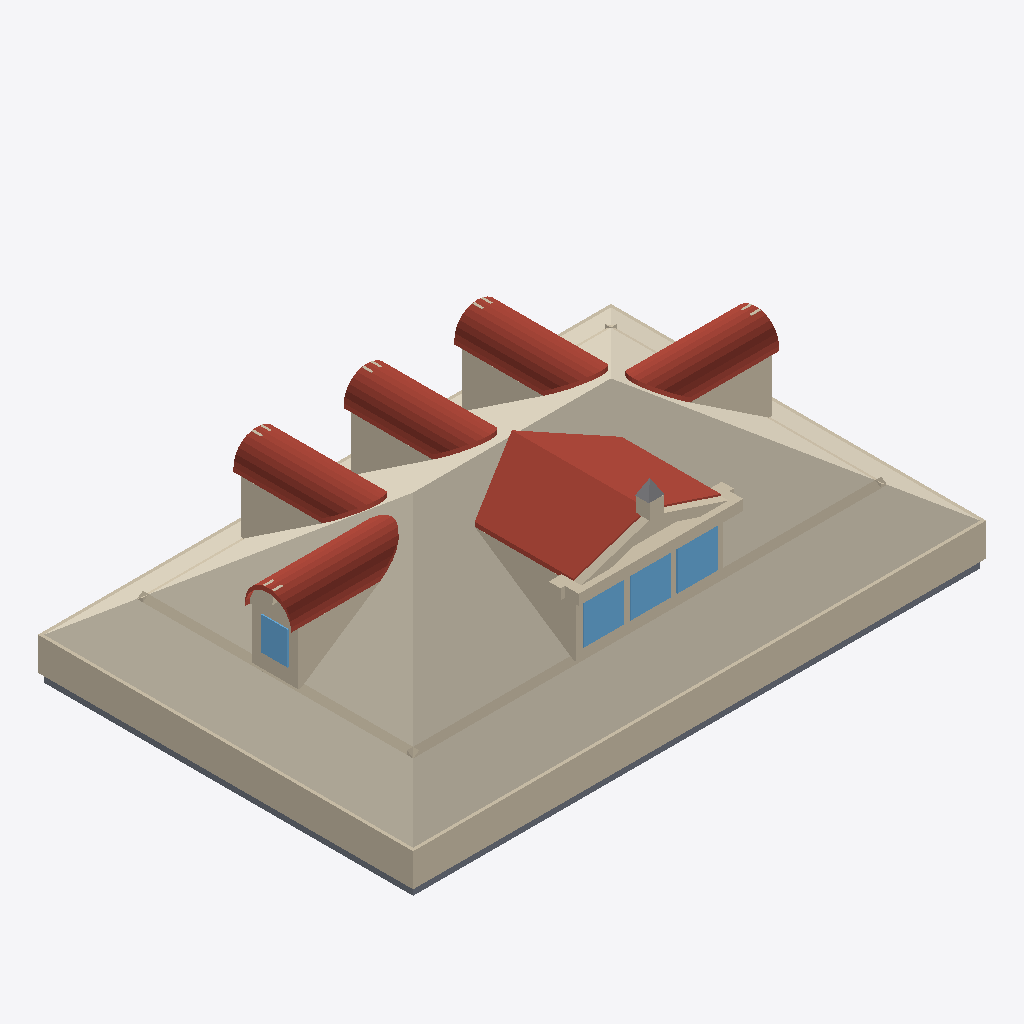
Isometric view of an IFC building model (IFC-SPF (STEP), schema IFC4, length unit metre), seen from the south-west, elements coloured by IFC class: 53 roofs (red-brown), 40 walls (beige), 4 slabs (grey), 4 windows (light blue), 1 covering (cream), 1 other element (light grey).
Extent 13.2 m × 8.7 m × 4.5 m (x, y, z). Elements (171): 72 IfcRoof, 63 IfcWall, 19 IfcCovering, 8 IfcSlab, 8 IfcWindow, 1 IfcBuildingElementProxy.

HEADER;
FILE_DESCRIPTION(('ViewDefinition[DesignTransferView]'),'2;1');
FILE_NAME('/dev/null','2026-06-27T22:59:24+00:00',(''),(''),'IfcOpenShell 0.8.5','IfcOpenShell 0.8.5','Nobody');
FILE_SCHEMA(('IFC4'));
ENDSEC;
DATA;
#1=IFCPROJECT('2pZhbgdV55J9tOd3FTk$si',$,'Eureka Residence',$,$,$,$,(#10),#5);
#12=IFCSITE('32n1kY_5PFJRL1H0rS0oDU',$,'Site',$,$,$,$,$,$,$,$,$,$,$);
#13=IFCBUILDING('3sbI26GnLFuvzUbVBWeGjG',$,'Eureka House',$,$,$,$,$,$,$,$,$);
#14=IFCBUILDINGSTOREY('0isdpzqu10HfPmB9EHX6TE',$,'Attic',$,$,$,$,$,$,$);
#310=IFCCOVERING('3EafFoQ8PD8Ar2pn0Vih_b',$,'Attic ceiling',$,$,#321,#311,$,.CEILING.);
#322=IFCWALL('2HQT8qs1D1096YC$GjFF1B',$,'Plate wall S',$,$,#345,#335,$,$);
#367=IFCWALL('1k_Wdlx1n4twrZGg4FbAgO',$,'Plate wall W',$,$,#387,#377,$,$);
#3408=IFCROOF('2mpSVNycv0kPfBp_s7lwGp',$,'Shed dormer roof W',$,$,#3419,#3409,$,$);
#3450=IFCROOF('1L5SEhiu99agt1DEvCKP39',$,'Shed dormer roof E',$,$,#3461,#3451,$,$);
#481=IFCWALL('3do7tVtjPCUQuNtG4654Sh',$,'Knee wall S',$,$,#492,#482,$,$);
#3499=IFCWALL('2XyNbd1LH46hYCUDWXT7Rc',$,'Pediment cornice',$,$,#3519,#3509,$,$);
#3329=IFCWALL('2jh$RruP57fB_ly7P5kydS',$,'Shed dormer cheek W',$,$,#3340,#3330,$,$);
#523=IFCWALL('2lzyQ_Rqf1eP7Ilv88j4Rw',$,'Knee wall W',$,$,#534,#524,$,$);
#39=IFCSLAB('1GuoAWr3v8QB9iSpp6uaWm',$,'Slab - Kitchen',$,$,#58,#48,$,.FLOOR.);
#4064=IFCWALL('3l4ACH31PA5QY$TWCVdD7y',$,'Hip dormer east cheek S',$,$,#4075,#4065,$,$);
#1622=IFCWALL('13YewuTuz4HuEL702_EVp$',$,'Dormer 2 cheek W',$,$,#1633,#1623,$,$);
#710=IFCWALL('0OspLrKHv2oQbudMnmubuC',$,'Dormer 1 cheek W',$,$,#721,#711,$,$);
#2528=IFCWALL('1rDEmuM61AZA7KfWh2hHCv',$,'Dormer 3 cheek W',$,$,#2539,#2529,$,$);
#4970=IFCWALL('09kyAE$On8FfMilD_tjavV',$,'Hip dormer west cheek S',$,$,#4981,#4971,$,$);
#3892=IFCWINDOW('0p3RqfosjDyu6WGI2v653r',$,'Shed dormer window 3',$,$,#3912,#3902,$,$,$,$,$,$);
#3850=IFCWINDOW('00lyXWHUj1YAEso6TkDZp1',$,'Shed dormer window 2',$,$,#3870,#3860,$,$,$,$,$,$);
#3808=IFCWINDOW('3JxdED96L3FwlLsxv5fJdS',$,'Shed dormer window 1',$,$,#3828,#3818,$,$,$,$,$,$);
#3550=IFCWALL('09PA_YZb1ECw9xQUw313Cn',$,'Pediment rake',$,$,#3561,#3551,$,$);
#3745=IFCWALL('04cv36$cf7lAesLHuLC8r$',$,'Shed dormer sill',$,$,#3765,#3755,$,$);
#18=IFCSLAB('0asvhFjv9ERPiuTpjswyf8',$,'Slab - Family Room',$,$,#38,#27,$,.FLOOR.);
#79=IFCSLAB('10fuIKadr0QOVz5omrKDG9',$,'Slab - Dining Room',$,$,#98,#88,$,.FLOOR.);
#4924=IFCWINDOW('0NpTLcN$r74xSenhPTlkBZ',$,'Hip dormer west window',$,$,#4944,#4934,$,$,$,$,$,$);
#2704=IFCROOF('3Jw5iCwBPDiQXqqymiLny9',$,'Dormer 3 barrel 0',$,$,#2715,#2705,$,$);
#889=IFCROOF('39nsB5oN5CxPr8hIjPN5A7',$,'Dormer 1 barrel 0',$,$,#900,#890,$,$);
#1798=IFCROOF('32NXzh2790Jgu6MlJCM_ax',$,'Dormer 2 barrel 0',$,$,#1809,#1799,$,$);
#4240=IFCROOF('3Tx6CuQ757RRQQ8yigp2k4',$,'Hip dormer east barrel 0',$,$,#4251,#4241,$,$);
#5146=IFCROOF('20x9dES7f8VRy99t_2sLaO',$,'Hip dormer west barrel 0',$,$,#5157,#5147,$,$);
#346=IFCWALL('2IRMiZcZ1CKeXSqJcUFtmZ',$,'Plate wall N',$,$,#366,#356,$,$);
#1057=IFCROOF('2g2Wa_pQT4RusaLUxBpxSj',$,'Dormer 1 barrel 4',$,$,#1068,#1058,$,$);
#2872=IFCROOF('1eQfIv4bn1w93P4L3WDD1L',$,'Dormer 3 barrel 4',$,$,#2883,#2873,$,$);
#1966=IFCROOF('2CmKZWXG5CIQpYKCcPMAI8',$,'Dormer 2 barrel 4',$,$,#1977,#1967,$,$);
#4408=IFCROOF('29tC3UJeLB5Q3GXyhmgovT',$,'Hip dormer east barrel 4',$,$,#4419,#4409,$,$);
#3592=IFCWALL('10d7tQsVLEKx_T8yCJc35V',$,'Pediment rake',$,$,#3603,#3593,$,$);
#1015=IFCROOF('0BNVg8ZW5FzgShqCt_W9bU',$,'Dormer 1 barrel 3',$,$,#1026,#1016,$,$);
#2830=IFCROOF('0sg48hsLb35hpWs5pSG2xt',$,'Dormer 3 barrel 3',$,$,#2841,#2831,$,$);
#4366=IFCROOF('11BjHZ9uP4BBhjw0kiJlN1',$,'Hip dormer east barrel 3',$,$,#4377,#4367,$,$);
#1924=IFCROOF('39u0DnCp99$QARMC2URjkv',$,'Dormer 2 barrel 3',$,$,#1935,#1925,$,$);
#5314=IFCROOF('1XFpz3n5nDTBWb57xLWdrZ',$,'Hip dormer west barrel 4',$,$,#5325,#5315,$,$);
#5272=IFCROOF('2Kc8F9Xj56dR72fr_fx1Gn',$,'Hip dormer west barrel 3',$,$,#5283,#5273,$,$);
#388=IFCWALL('0apCLC5QH8yfWZ4IxAdIpF',$,'Plate wall E',$,$,#408,#398,$,$);
#4450=IFCROOF('0lVJL7nZn5sxe3tUgHzn$O',$,'Hip dormer east barrel 5',$,$,#4461,#4451,$,$);
#2008=IFCROOF('2QuOjzap9ExBlzfnNGhgS$',$,'Dormer 2 barrel 5',$,$,#2019,#2009,$,$);
#99=IFCSLAB('0s6rmyfUT2dR$YY6mLP61G',$,'Slab - Foyer',$,$,#118,#108,$,.FLOOR.);
#2914=IFCROOF('1TXHdbFO59vA6PWO1Sq0wu',$,'Dormer 3 barrel 5',$,$,#2925,#2915,$,$);
#1099=IFCROOF('3C5p2krNLE3fpD43m2Bp07',$,'Dormer 1 barrel 5',$,$,#1110,#1100,$,$);
#5356=IFCROOF('32qY1RJ2b7e8OFV0lE$6XL',$,'Hip dormer west barrel 5',$,$,#5367,#5357,$,$);
#4324=IFCROOF('22DitE4v1CjQyzf4rHPgJG',$,'Hip dormer east barrel 2',$,$,#4335,#4325,$,$);
#1882=IFCROOF('3Cs_eBeYLEWAexb7JeBKUB',$,'Dormer 2 barrel 2',$,$,#1893,#1883,$,$);
#2788=IFCROOF('3nyb4DipjA_B40c8aXSzsJ',$,'Dormer 3 barrel 2',$,$,#2799,#2789,$,$);
#973=IFCROOF('044u4fT397Ngp6ihpmmJgb',$,'Dormer 1 barrel 2',$,$,#984,#974,$,$);
#5230=IFCROOF('1puPtcvZXA1REqBJvxnTno',$,'Hip dormer west barrel 2',$,$,#5241,#5231,$,$);
#4840=IFCWALL('0Ev$J4HaDCZx$qDe7RJcL7',$,'Hip dormer west jamb S',$,$,#4860,#4850,$,$);
#1141=IFCROOF('0W1kmylBn71QQs5R1Ye8Sh',$,'Dormer 1 barrel 6',$,$,#1152,#1142,$,$);
#2050=IFCROOF('0ho7PtJSD5FR1jNrAZJ6Al',$,'Dormer 2 barrel 6',$,$,#2061,#2051,$,$);
#4492=IFCROOF('2s3mSHxz18bvvEBrjzJ7Ns',$,'Hip dormer east barrel 6',$,$,#4503,#4493,$,$);
#2956=IFCROOF('2Lho5JTk566vJl9Xlx3X5s',$,'Dormer 3 barrel 6',$,$,#2967,#2957,$,$);
#5398=IFCROOF('2UXwc8tML3i8iQI$YBKacF',$,'Hip dormer west barrel 6',$,$,#5409,#5399,$,$);
#931=IFCROOF('0PS_0MKTT59u5OM_OJkPpx',$,'Dormer 1 barrel 1',$,$,#942,#932,$,$);
#1840=IFCROOF('1aHecjtCXAnRiLjfkDxduA',$,'Dormer 2 barrel 1',$,$,#1851,#1841,$,$);
#2746=IFCROOF('20wapquav1cRIW6kqRT7iL',$,'Dormer 3 barrel 1',$,$,#2757,#2747,$,$);
#4282=IFCROOF('3a9FYAO7jFexMblYPsfViO',$,'Hip dormer east barrel 1',$,$,#4293,#4283,$,$);
#5188=IFCROOF('34wu6I7zjCfeubLroVEthx',$,'Hip dormer west barrel 1',$,$,#5199,#5189,$,$);
#5440=IFCROOF('0uJHyzgzL2UwCS8MHLWLsr',$,'Hip dormer west barrel 7',$,$,#5451,#5441,$,$);
#2092=IFCROOF('0SDgnmTtT04gVPZucO2bei',$,'Dormer 2 barrel 7',$,$,#2103,#2093,$,$);
#2998=IFCROOF('15SoPJRgTBkutmWrbswrhu',$,'Dormer 3 barrel 7',$,$,#3009,#2999,$,$);
#1183=IFCROOF('3Vp_I6O6j6av5$rOlNpsVd',$,'Dormer 1 barrel 7',$,$,#1194,#1184,$,$);
#4534=IFCROOF('1OtQcvXun7SAA8KAokSdNE',$,'Hip dormer east barrel 7',$,$,#4545,#4535,$,$);
#5104=IFCWALL('0f4gbbIkbAdeK5haFqIuBD',$,'Hip dormer west tympanum',$,$,#5115,#5105,$,$);
#4861=IFCWALL('1L5CVxdV10YPY50hxHPXb8',$,'Hip dormer west jamb N',$,$,#4881,#4871,$,$);
#3688=IFCWALL('2gM0qrnf13YwvTqEeBywBy',$,'Pediment acroterion plinth',$,$,#3708,#3698,$,$);
#5482=IFCROOF('3AhbEMerj8mRv39hiO5in5',$,'Hip dormer west barrel 8',$,$,#5493,#5483,$,$);
#1225=IFCROOF('3s4e02KG98bxW3Q5NcvbHR',$,'Dormer 1 barrel 8',$,$,#1236,#1226,$,$);
#3040=IFCROOF('3AT$wDeAjF6QwGzt_8RpfW',$,'Dormer 3 barrel 8',$,$,#3051,#3041,$,$);
#2134=IFCROOF('1LU$oPbsPCC8cfyEF7AEmf',$,'Dormer 2 barrel 8',$,$,#2145,#2135,$,$);
#4576=IFCROOF('2stcst47TB4Q2TOEaT7lWF',$,'Hip dormer east barrel 8',$,$,#4587,#4577,$,$);
#4882=IFCWALL('2omIzTr992yh2$J9UFkuuK',$,'Hip dormer west sill',$,$,#4902,#4892,$,$);
#3787=IFCWALL('3H73RSCs507Q36mXtL0rIx',$,'Shed dormer jamb 0',$,$,#3807,#3797,$,$);
#565=IFCWALL('1s7nuAtBfBN98dUaSRl0bc',$,'Knee wall E',$,$,#576,#566,$,$);
#3733=IFCBUILDINGELEMENTPROXY('0o8yZFhx91QBnKzuQSxjfj',$,'Pediment acroterion',$,$,#3744,#3734,$,$);
#439=IFCWALL('1EvKRGNRHARQLHh1v4b9w5',$,'Knee wall N',$,$,#450,#440,$,$);
#3634=IFCWALL('1kl9CdXYL8_uh_3iiQYPZ8',$,'Pediment cornice return',$,$,#3645,#3635,$,$);
#2398=IFCWALL('2HqkUs$P1FRxQfq89QQvRI',$,'Dormer 3 jamb W',$,$,#2418,#2408,$,$);
#1492=IFCWALL('2_v6Y1hpj14eisJSlbi_Vz',$,'Dormer 2 jamb W',$,$,#1512,#1502,$,$);
#577=IFCWALL('2RMZZA5$T0pQtQHE1UpxBZ',$,'Dormer 1 jamb W',$,$,#597,#587,$,$);
#3829=IFCWALL('0w7OcgMbT0_xTPQl6FE6Bn',$,'Shed dormer jamb 1',$,$,#3849,#3839,$,$);
#5524=IFCROOF('3q2WiBMtj07uCF4DtB7LQW',$,'Hip dormer west barrel 9',$,$,#5535,#5525,$,$);
#4618=IFCROOF('1WILB96oX0gAkKK7LqBPgK',$,'Hip dormer east barrel 9',$,$,#4629,#4619,$,$);
#3082=IFCROOF('0Y9AFoLJj1GAgI_7T5EL9$',$,'Dormer 3 barrel 9',$,$,#3093,#3083,$,$);
#1267=IFCROOF('1QagmpPWT5SQDcW_rWzJ5q',$,'Dormer 1 barrel 9',$,$,#1278,#1268,$,$);
#2176=IFCROOF('2piVurl9L8VPx6hTuuLRgL',$,'Dormer 2 barrel 9',$,$,#2187,#2177,$,$);
#3934=IFCWALL('3TLKVfH8HFmuI2pIIuz_i0',$,'Hip dormer east jamb S',$,$,#3954,#3944,$,$);
#3913=IFCWALL('3goEfvm89A2fTwjcM7QwBT',$,'Shed dormer jamb end',$,$,#3933,#3923,$,$);
#3871=IFCWALL('1ODfecmkf1nAHp1D76sU6F',$,'Shed dormer jamb 2',$,$,#3891,#3881,$,$);
#3487=IFCWALL('1clYckILHDnfdqLIjw7P0S',$,'Pediment tympanum',$,$,#3498,#3488,$,$);
#5734=IFCWALL('3LdLtvGWb7juYQN9kP1hZh',$,'Hip dormer west keystone',$,$,#5745,#5735,$,$);
#3676=IFCWALL('1AUCGZtbzB8vzkx8WfLYJK',$,'Pediment cornice return',$,$,#3687,#3677,$,$);
#4903=IFCWALL('2q9z1RLt1FLAsXIBh4Vsbg',$,'Hip dormer west head',$,$,#4923,#4913,$,$);
#1480=IFCWALL('1CiA$SP9z42gnjeeqHKgtb',$,'Dormer 1 keystone',$,$,#1491,#1481,$,$);
#4828=IFCWALL('2NQOH_4QP1uPexwaodZQLS',$,'Hip dormer east keystone',$,$,#4839,#4829,$,$);
#2386=IFCWALL('2wu04Ub5L0zAAL$MgL0I0Z',$,'Dormer 2 keystone',$,$,#2397,#2387,$,$);
#3292=IFCWALL('1J0x5Dr1n3nfmgdXS61N7b',$,'Dormer 3 keystone',$,$,#3303,#3293,$,$);
#5692=IFCROOF('3hu1JbiMj0q8HAm2eA5hp7',$,'Hip dormer west barrel 13',$,$,#5703,#5693,$,$);
ENDSEC;
